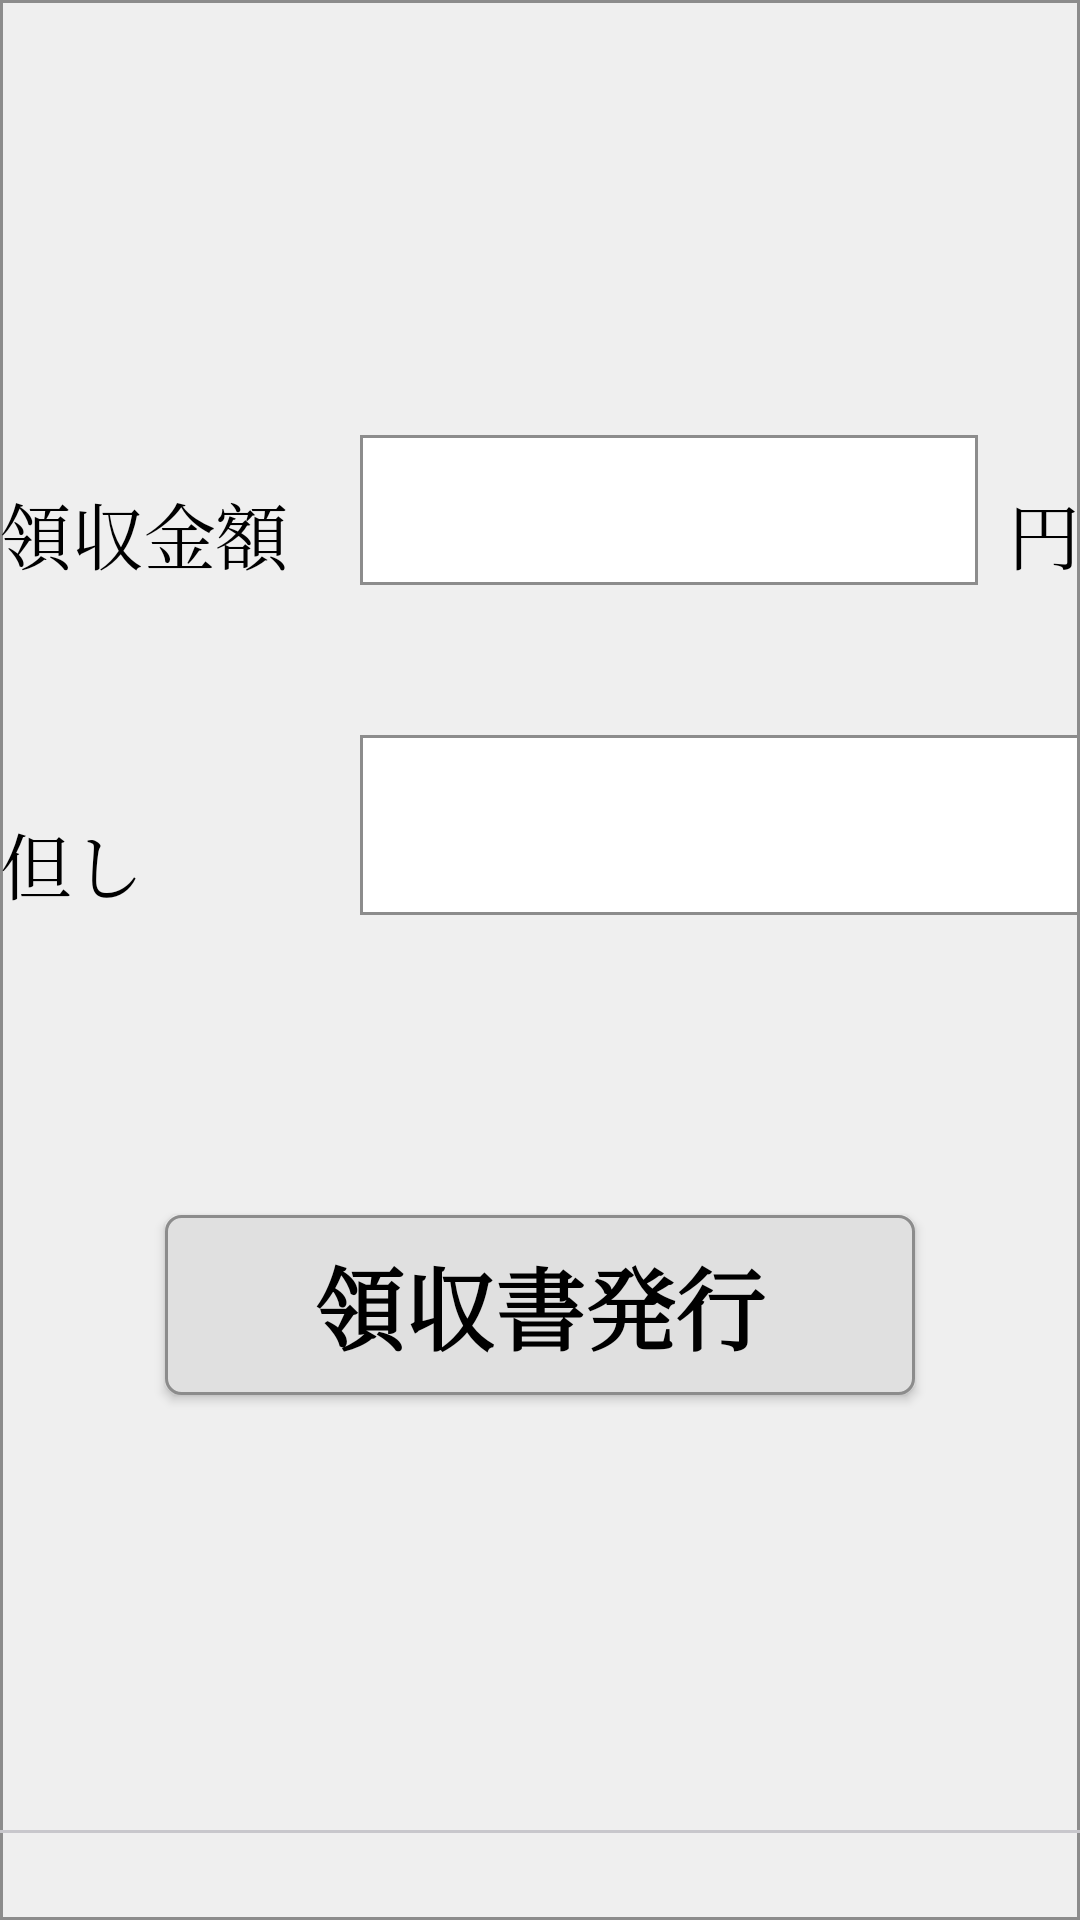

The Android layout XML behind this screen, and the referenced resources:
<!-- AndroidManifest.xml: application theme AppTheme -->
<!-- res/layout/receipt_dialog.xml -->
<?xml version="1.0" encoding="utf-8"?>

<RelativeLayout xmlns:android="http://schemas.android.com/apk/res/android"
    android:orientation="vertical" android:layout_width="500dp"
    android:layout_height="500dp"
    android:background="@drawable/border_main">

    <RelativeLayout
        android:layout_width="450dp"
        android:layout_height="450dp"
        android:layout_centerHorizontal="true"
        android:layout_centerVertical="true">

        <LinearLayout
            android:id="@+id/moneyLayout"
            android:layout_marginTop="50dp"
            android:layout_width="match_parent"
            android:layout_height="50dp"
            android:weightSum="3">

            <TextView
                android:layout_width="0dp"
                android:layout_height="match_parent"
                android:layout_weight="1"
                android:textSize="@dimen/screen_label_text_font"
                android:text="@string/lb_receipt_money"
                android:gravity="left|bottom"
                android:textColor="@color/black"/>

            <RelativeLayout
                android:layout_width="0dp"
                android:layout_height="match_parent"
                android:layout_weight="2">

                <LinearLayout
                    android:layout_width="0dp"
                    android:layout_height="0dp"
                    android:background="@android:color/transparent"
                    android:focusable="true"
                    android:focusableInTouchMode="true">
                </LinearLayout>

                <EditText
                    android:id="@+id/preMoney"
                    android:layout_width="match_parent"
                    android:layout_height="match_parent"
                    android:layout_alignParentLeft="true"
                    android:layout_alignParentBottom="true"
                    android:layout_marginRight="10dp"
                    android:layout_marginBottom="0dp"
                    android:layout_toLeftOf="@+id/lbYen"
                    android:gravity="center|right"
                    android:paddingLeft="10dp"
                    android:lines="1"
                    android:paddingRight="10dp"
                    android:textColor="@color/black"
                    android:textSize="40sp"
                    android:textStyle="bold"
                    android:inputType="number"
                    android:background="@drawable/border_white"
                    android:imeOptions="actionSend"/>

                <TextView
                    android:id="@+id/lbYen"
                    android:layout_width="wrap_content"
                    android:layout_height="match_parent"
                    android:gravity="right|bottom"
                    android:textSize="@dimen/screen_label_text_font"
                    android:text="@string/lb_yen"
                    android:textColor="@color/black"
                    android:layout_alignParentRight="true"/>

            </RelativeLayout>

        </LinearLayout>

        <LinearLayout
            android:id="@+id/receiptLayout"
            android:layout_width="match_parent"
            android:layout_height="60dp"
            android:layout_below="@+id/moneyLayout"
            android:layout_marginTop="50dp"
            android:weightSum="3">

            <TextView
                android:id="@+id/lbOnly"
                android:layout_width="0dp"
                android:layout_weight="1"
                android:layout_height="match_parent"
                android:gravity="left|bottom"
                android:textSize="@dimen/screen_label_text_font"
                android:text="@string/lb_only"
                android:textColor="@color/black"
                android:layout_alignParentLeft="true"/>

            <LinearLayout
                android:layout_width="0dp"
                android:layout_height="0dp"
                android:background="@android:color/transparent"
                android:focusable="true"
                android:focusableInTouchMode="true">
            </LinearLayout>

            <EditText
                android:id="@+id/receiptTxt"
                android:layout_width="0dp"
                android:layout_weight="2"
                android:layout_height="match_parent"
                android:layout_alignParentBottom="true"
                android:layout_toRightOf="@+id/lbOnly"
                android:background="@drawable/border_white"
                android:gravity="center|right"
                android:paddingLeft="10dp"
                android:paddingRight="10dp"
                android:textStyle="bold"
                android:lines="1"
                android:textColor="@color/black"
                android:textSize="35dp" />

        </LinearLayout>

        <Button
            android:id="@+id/ticketingReceiptBtn"
            android:layout_width="250dp"
            android:layout_height="60dp"
            android:layout_below="@+id/receiptLayout"
            android:layout_marginTop="100dp"
            android:background="@drawable/normal_button"
            android:layout_centerHorizontal="true"
            android:textColor="@color/black"
            android:textSize="30dp"
            android:text="@string/btn_receipt_only"
            android:textStyle="bold"/>

    </RelativeLayout>


    <LinearLayout
        android:id="@+id/statusLayout"
        android:layout_width="match_parent"
        android:layout_height="30dp"
        android:layout_alignParentBottom="true"
        android:orientation="vertical">

        <TextView
            android:id="@+id/separater1"
            android:background="@color/SEPARATER_BCOLOR"
            android:layout_width="match_parent"
            android:layout_height="1dp"/>

        <TextView
            android:id="@+id/userInfo"
            android:layout_width="match_parent"
            android:layout_height="match_parent"
            android:gravity="center|right"
            android:paddingRight="16dp"
            android:lines="1"
            android:textSize="@dimen/status_text_font" />

    </LinearLayout>

</RelativeLayout>
<!-- resources referenced by this layout -->
<resources>
  <color name="SEPARATER_BCOLOR">#C8C7CC</color>
  <color name="black">#000000</color>
  <dimen name="screen_label_text_font">24sp</dimen>
  <dimen name="status_text_font">18sp</dimen>
  <!-- drawable border_main (drawable) -->
  <?xml version="1.0" encoding="utf-8"?>
  
  <shape xmlns:android="http://schemas.android.com/apk/res/android"
      android:shape="rectangle">
      <solid android:color="@color/background"/>
      <stroke android:width="1dp" android:color="@color/border_color" />
      
  </shape>
  <!-- drawable border_white (drawable) -->
  <?xml version="1.0" encoding="utf-8"?>
  
  <shape xmlns:android="http://schemas.android.com/apk/res/android"
      android:shape="rectangle">
      <solid android:color="#FFFFFF"/>
      <stroke android:width="1dp" android:color="@color/border_color" />
      
  </shape>
  <!-- drawable normal_button (drawable) -->
  <?xml version="1.0" encoding="utf-8"?>
  
  <shape xmlns:android="http://schemas.android.com/apk/res/android"
      android:shape="rectangle">
      <solid android:color="@color/button"/>
      <stroke android:width="1dp" android:color="@color/border_color" />
      <corners android:radius="5dp" />
  </shape>
  <string name="btn_receipt_only">領収書発行</string>
  <string name="lb_only">但し</string>
  <string name="lb_receipt_money">領収金額</string>
  <string name="lb_yen">円</string>
  <style name="AppTheme" parent="Theme.AppCompat.Light.NoActionBar">
          
          <item name="android:windowAnimationStyle">@null</item>
          <item name="android:alertDialogStyle">@style/CustomAlertDialogStyle</item>
          
          
          <item name="android:typeface">serif</item>
      </style>
  <color name="background">#EFEFEF</color>
  <color name="border_color">#8C8C8C</color>
  <color name="button">#E0E0E0</color>
  <style name="CustomAlertDialogStyle">
          <item name="android:bottomBright">@android:color/transparent</item>
          <item name="android:bottomDark">@android:color/transparent</item>
          <item name="android:bottomMedium">@android:color/transparent</item>
          <item name="android:centerBright">@android:color/transparent</item>
          <item name="android:centerDark">@android:color/transparent</item>
          <item name="android:centerMedium">@android:color/transparent</item>
          <item name="android:fullBright">@android:color/transparent</item>
          <item name="android:fullDark">@android:color/transparent</item>
          <item name="android:topBright">@android:color/transparent</item>
          <item name="android:topDark">@android:color/transparent</item>
      </style>
</resources>
